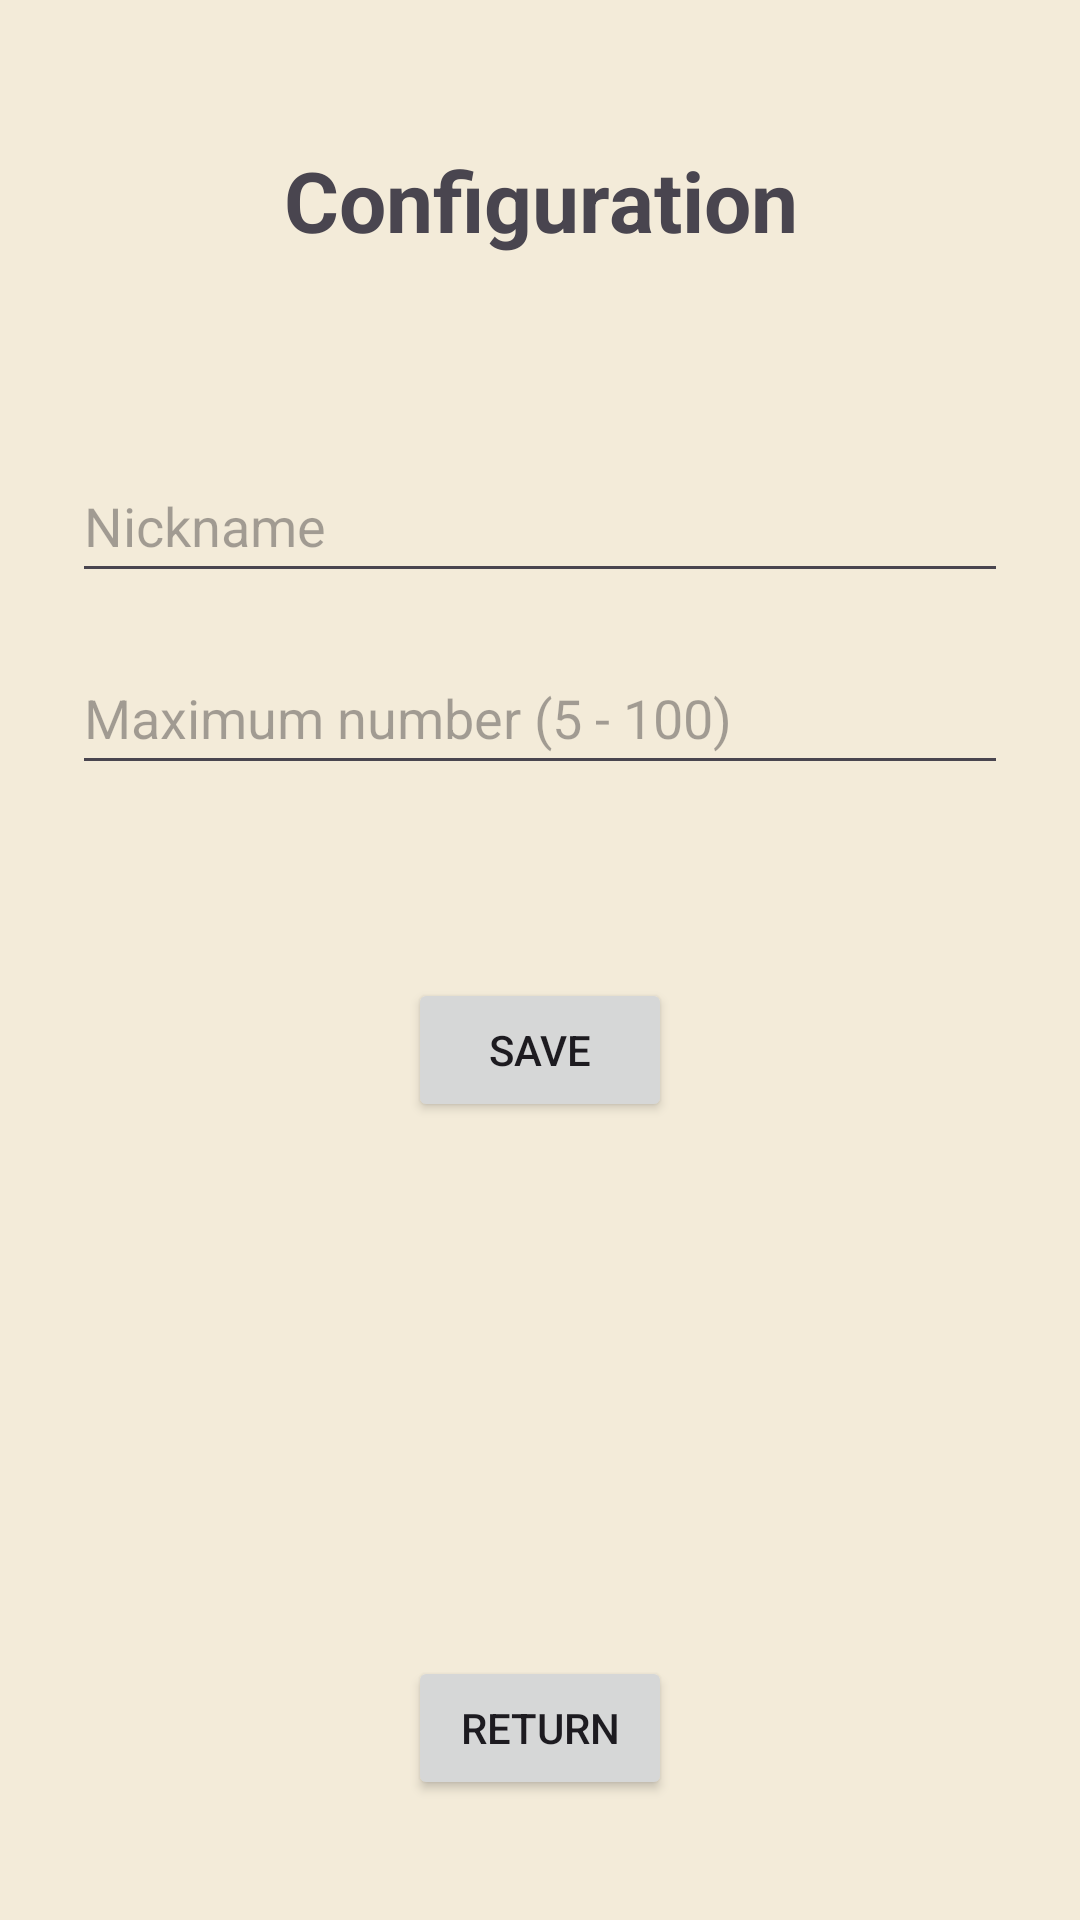

This screen was rendered from an Android layout file. Write that file and the resources it references.
<!-- AndroidManifest.xml: application theme Theme.ClassWork2 -->
<!-- res/layout/activity_config.xml -->
<?xml version="1.0" encoding="utf-8"?>
<androidx.constraintlayout.widget.ConstraintLayout
    xmlns:android="http://schemas.android.com/apk/res/android"
    xmlns:app="http://schemas.android.com/apk/res-auto"
    xmlns:tools="http://schemas.android.com/tools"
    android:layout_width="match_parent"
    android:layout_height="match_parent"
    android:padding="24dp"
    tools:context=".ConfigActivity">

    <TextView
        android:id="@+id/tvConfigTitle"
        android:layout_width="0dp"
        android:layout_height="wrap_content"
        android:layout_marginTop="24dp"
        android:gravity="center"
        android:text="@string/config_title"
        android:textSize="28sp"
        android:textStyle="bold"
        app:layout_constraintEnd_toEndOf="parent"
        app:layout_constraintStart_toStartOf="parent"
        app:layout_constraintTop_toTopOf="parent" />

    <TextView
        android:id="@+id/tvConfigUser"
        android:layout_width="0dp"
        android:layout_height="wrap_content"
        android:layout_marginTop="24dp"
        android:textSize="18sp"
        app:layout_constraintEnd_toEndOf="parent"
        app:layout_constraintStart_toStartOf="parent"
        app:layout_constraintTop_toBottomOf="@id/tvConfigTitle" />

    <EditText
        android:id="@+id/etNickname"
        android:layout_width="0dp"
        android:layout_height="wrap_content"
        android:layout_marginTop="16dp"
        android:hint="@string/hint_nickname"
        android:importantForAutofill="no"
        android:inputType="text"
        android:minHeight="48dp"
        android:textSize="18sp"
        app:layout_constraintEnd_toEndOf="parent"
        app:layout_constraintStart_toStartOf="parent"
        app:layout_constraintTop_toBottomOf="@id/tvConfigUser" />

    <EditText
        android:id="@+id/etMaxNumber"
        android:layout_width="0dp"
        android:layout_height="wrap_content"
        android:layout_marginTop="16dp"
        android:hint="@string/hint_max_number"
        android:importantForAutofill="no"
        android:inputType="number"
        android:minHeight="48dp"
        android:textSize="18sp"
        app:layout_constraintEnd_toEndOf="parent"
        app:layout_constraintStart_toStartOf="parent"
        app:layout_constraintTop_toBottomOf="@id/etNickname" />

    <TextView
        android:id="@+id/tvWinCount"
        android:layout_width="0dp"
        android:layout_height="wrap_content"
        android:layout_marginTop="16dp"
        android:textSize="18sp"
        app:layout_constraintEnd_toEndOf="parent"
        app:layout_constraintStart_toStartOf="parent"
        app:layout_constraintTop_toBottomOf="@id/etMaxNumber" />

    <Button
        android:id="@+id/btnSave"
        android:layout_width="wrap_content"
        android:layout_height="wrap_content"
        android:layout_marginTop="24dp"
        android:text="@string/save"
        app:layout_constraintEnd_toEndOf="parent"
        app:layout_constraintStart_toStartOf="parent"
        app:layout_constraintTop_toBottomOf="@id/tvWinCount" />

    <TextView
        android:id="@+id/tvConfigMessage"
        android:layout_width="0dp"
        android:layout_height="wrap_content"
        android:layout_marginTop="16dp"
        android:gravity="center"
        android:textSize="16sp"
        app:layout_constraintEnd_toEndOf="parent"
        app:layout_constraintStart_toStartOf="parent"
        app:layout_constraintTop_toBottomOf="@id/btnSave" />

    <Button
        android:id="@+id/btnConfigReturn"
        android:layout_width="wrap_content"
        android:layout_height="wrap_content"
        android:layout_marginBottom="16dp"
        android:text="@string/btn_return"
        app:layout_constraintBottom_toBottomOf="parent"
        app:layout_constraintEnd_toEndOf="parent"
        app:layout_constraintStart_toStartOf="parent" />

</androidx.constraintlayout.widget.ConstraintLayout>
<!-- resources referenced by this layout -->
<resources>
  <string name="btn_return">Return</string>
  <string name="config_title">Configuration</string>
  <string name="hint_max_number">Maximum number (5 - 100)</string>
  <string name="hint_nickname">Nickname</string>
  <string name="save">Save</string>
  <style name="Theme.ClassWork2" parent="Base.Theme.ClassWork2" />
  <style name="Base.Theme.ClassWork2" parent="Theme.Material3.DayNight.NoActionBar">
          <item name="colorPrimary">@color/bingo_green</item>
          <item name="colorOnPrimary">@color/white</item>
          <item name="android:windowBackground">@color/bingo_cream</item>
          <item name="android:statusBarColor">@color/bingo_cream</item>
          <item name="android:navigationBarColor">@color/bingo_cream</item>
          <item name="android:windowLightStatusBar">true</item>
      </style>
  <color name="bingo_green">#FF1F7A4D</color>
  <color name="white">#FFFFFFFF</color>
  <color name="bingo_cream">#FFF3EBD9</color>
</resources>
